14-way image classification set "cropped_images" from GitHub (vic-ene/vinbigdata); label vocabulary: aortic enlargement, atelectasis, calcification, cardiomegaly, consolidation, ILD, infiltration, lung opacity, nodule or mass, other lesion, pleural effusion, pleural thickening, pneumothorax, pulmonary fibrosis.

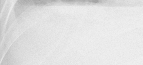
Label: pleural effusion

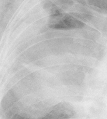
Label: consolidation

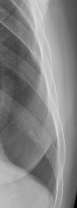
Label: pneumothorax

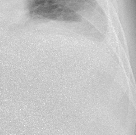
Label: pleural thickening

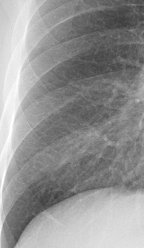
Label: ILD

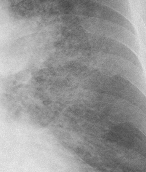
Label: infiltration
